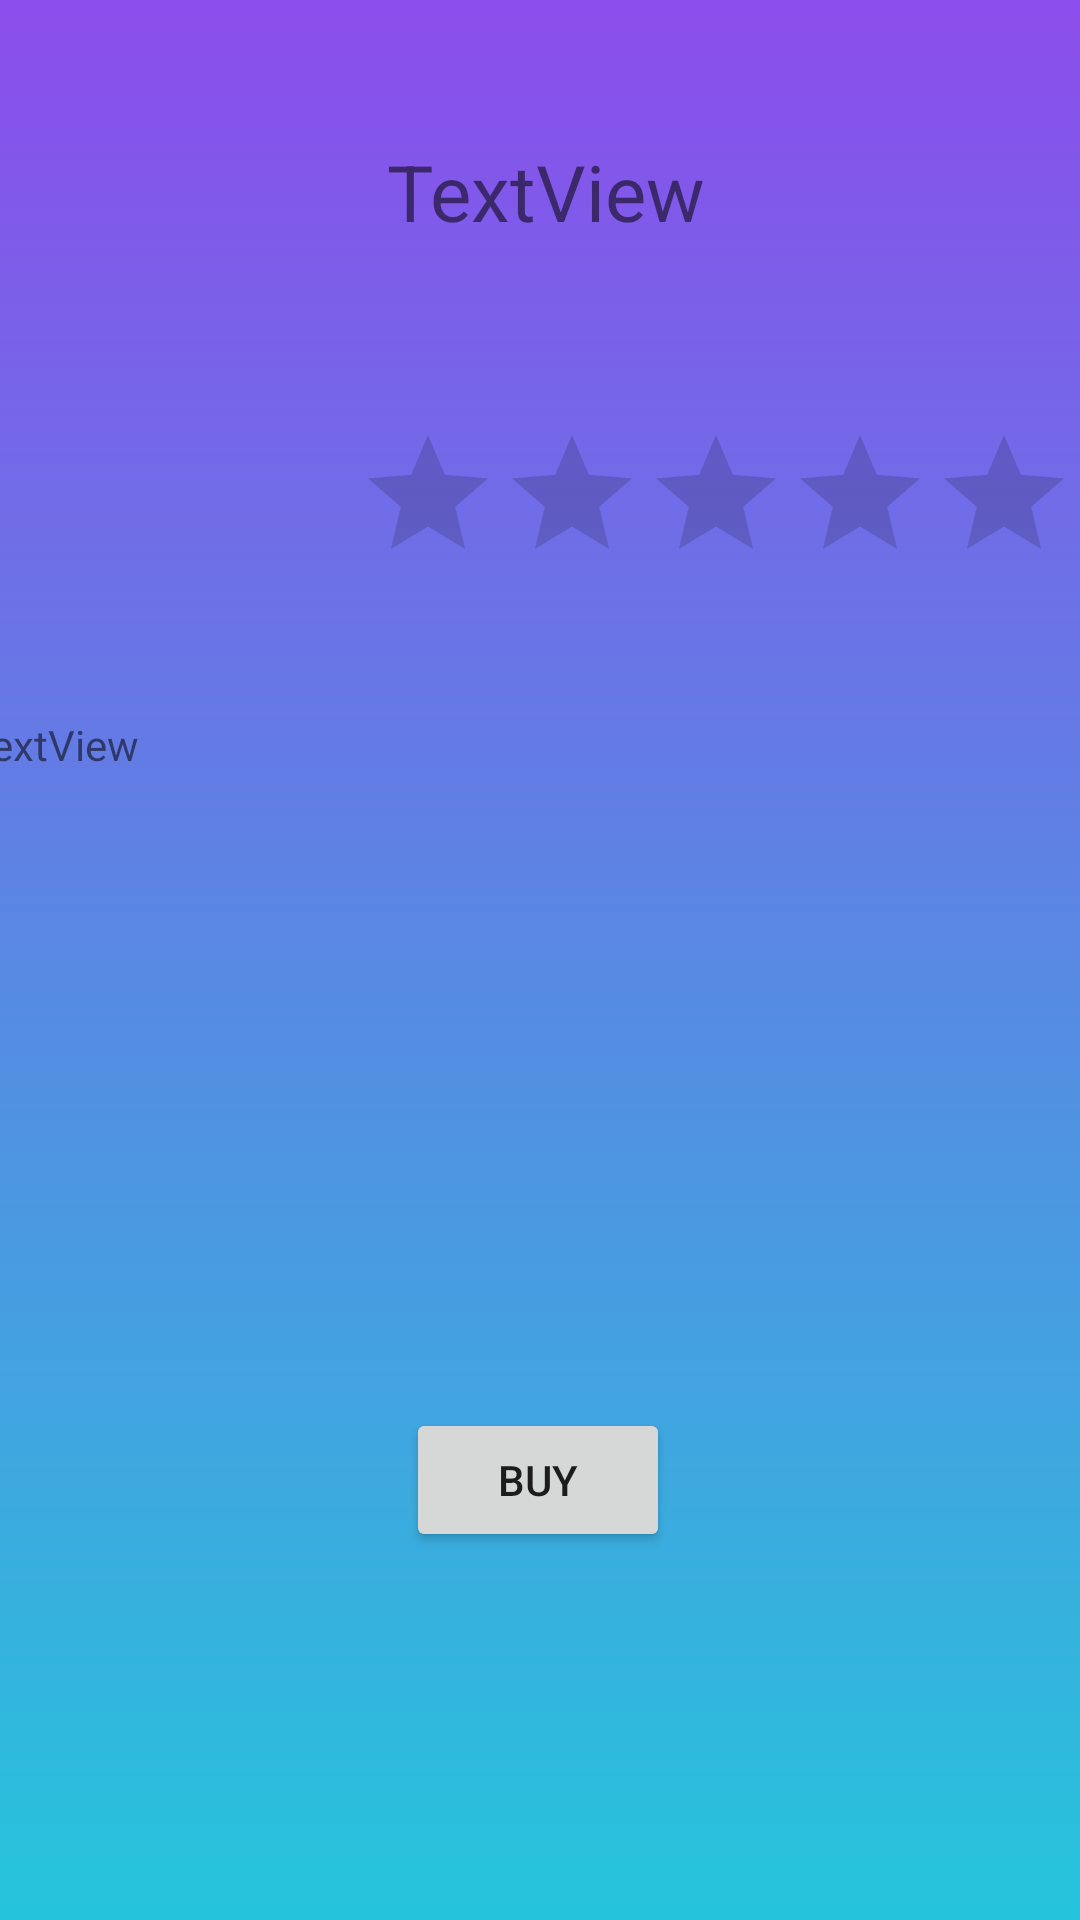

Here is an Android app screen rendered from its layout file. Give the layout XML and the strings, colors and styles it references.
<!-- AndroidManifest.xml: application theme Theme.Project_Login -->
<!-- res/layout/activity_buying_page.xml -->
<?xml version="1.0" encoding="utf-8"?>
<androidx.constraintlayout.widget.ConstraintLayout xmlns:android="http://schemas.android.com/apk/res/android"
    xmlns:app="http://schemas.android.com/apk/res-auto"
    xmlns:tools="http://schemas.android.com/tools"
    android:layout_width="match_parent"
    android:layout_height="match_parent"
    tools:context=".buying_page"
    android:background="@mipmap/listview">

    <ImageView
        android:id="@+id/imageView2"
        android:layout_width="141dp"
        android:layout_height="212dp"
        app:layout_constraintBottom_toBottomOf="parent"
        app:layout_constraintEnd_toEndOf="parent"
        app:layout_constraintHorizontal_bias="0.062"
        app:layout_constraintStart_toStartOf="parent"
        app:layout_constraintTop_toTopOf="parent"
        app:layout_constraintVertical_bias="0.055"
        tools:srcCompat="@tools:sample/avatars" />

    <TextView
        android:id="@+id/textView17"
        android:layout_width="381dp"
        android:layout_height="186dp"
        android:text="TextView"
        app:layout_constraintBottom_toBottomOf="parent"
        app:layout_constraintEnd_toEndOf="parent"
        app:layout_constraintHorizontal_bias="0.533"
        app:layout_constraintStart_toStartOf="parent"
        app:layout_constraintTop_toTopOf="parent"
        app:layout_constraintVertical_bias="0.526" />

    <TextView
        android:id="@+id/textView18"
        android:layout_width="219dp"
        android:layout_height="68dp"
        android:text="TextView"
        android:textSize="26sp"
        app:layout_constraintBottom_toBottomOf="parent"
        app:layout_constraintEnd_toEndOf="parent"
        app:layout_constraintHorizontal_bias="0.916"
        app:layout_constraintStart_toStartOf="parent"
        app:layout_constraintTop_toTopOf="parent"
        app:layout_constraintVertical_bias="0.081" />

    <RatingBar
        android:id="@+id/ratingBar"
        android:layout_width="237dp"
        android:layout_height="48dp"
        app:layout_constraintBottom_toBottomOf="parent"
        app:layout_constraintEnd_toEndOf="parent"
        app:layout_constraintHorizontal_bias="0.965"
        app:layout_constraintStart_toStartOf="parent"
        app:layout_constraintTop_toTopOf="parent"
        app:layout_constraintVertical_bias="0.238" />

    <Button
        android:id="@+id/button4"
        android:layout_width="wrap_content"
        android:layout_height="wrap_content"
        android:text="buy"
        app:layout_constraintBottom_toBottomOf="parent"
        app:layout_constraintEnd_toEndOf="parent"
        app:layout_constraintHorizontal_bias="0.498"
        app:layout_constraintStart_toStartOf="parent"
        app:layout_constraintTop_toTopOf="parent"
        app:layout_constraintVertical_bias="0.793" />
</androidx.constraintlayout.widget.ConstraintLayout>
<!-- resources referenced by this layout -->
<resources>
  <!-- mipmap listview: png bitmap (mipmap-hdpi, 18827 bytes) -->
  <style name="Theme.Project_Login" parent="Theme.MaterialComponents.DayNight.DarkActionBar">
          
          <item name="colorPrimary">#530AE4</item>
          <item name="colorPrimaryVariant">@color/purple_700</item>
          <item name="colorOnPrimary">@color/white</item>
          
          <item name="colorSecondary">@color/teal_200</item>
          <item name="colorSecondaryVariant">@color/teal_700</item>
          <item name="colorOnSecondary">@color/black</item>
          
          <item name="android:statusBarColor" tools:targetApi="l">?attr/colorPrimaryVariant</item>
          
      </style>
  <!-- not gathered from this repository: default colours our renderer supplied (Android Studio template values) -->
  <color name="purple_700">#FF3700B3</color>
  <color name="teal_200">#FF03DAC5</color>
  <color name="teal_700">#FF018786</color>
  <color name="black">#FF000000</color>
  <color name="white">#FFFFFFFF</color>
</resources>
